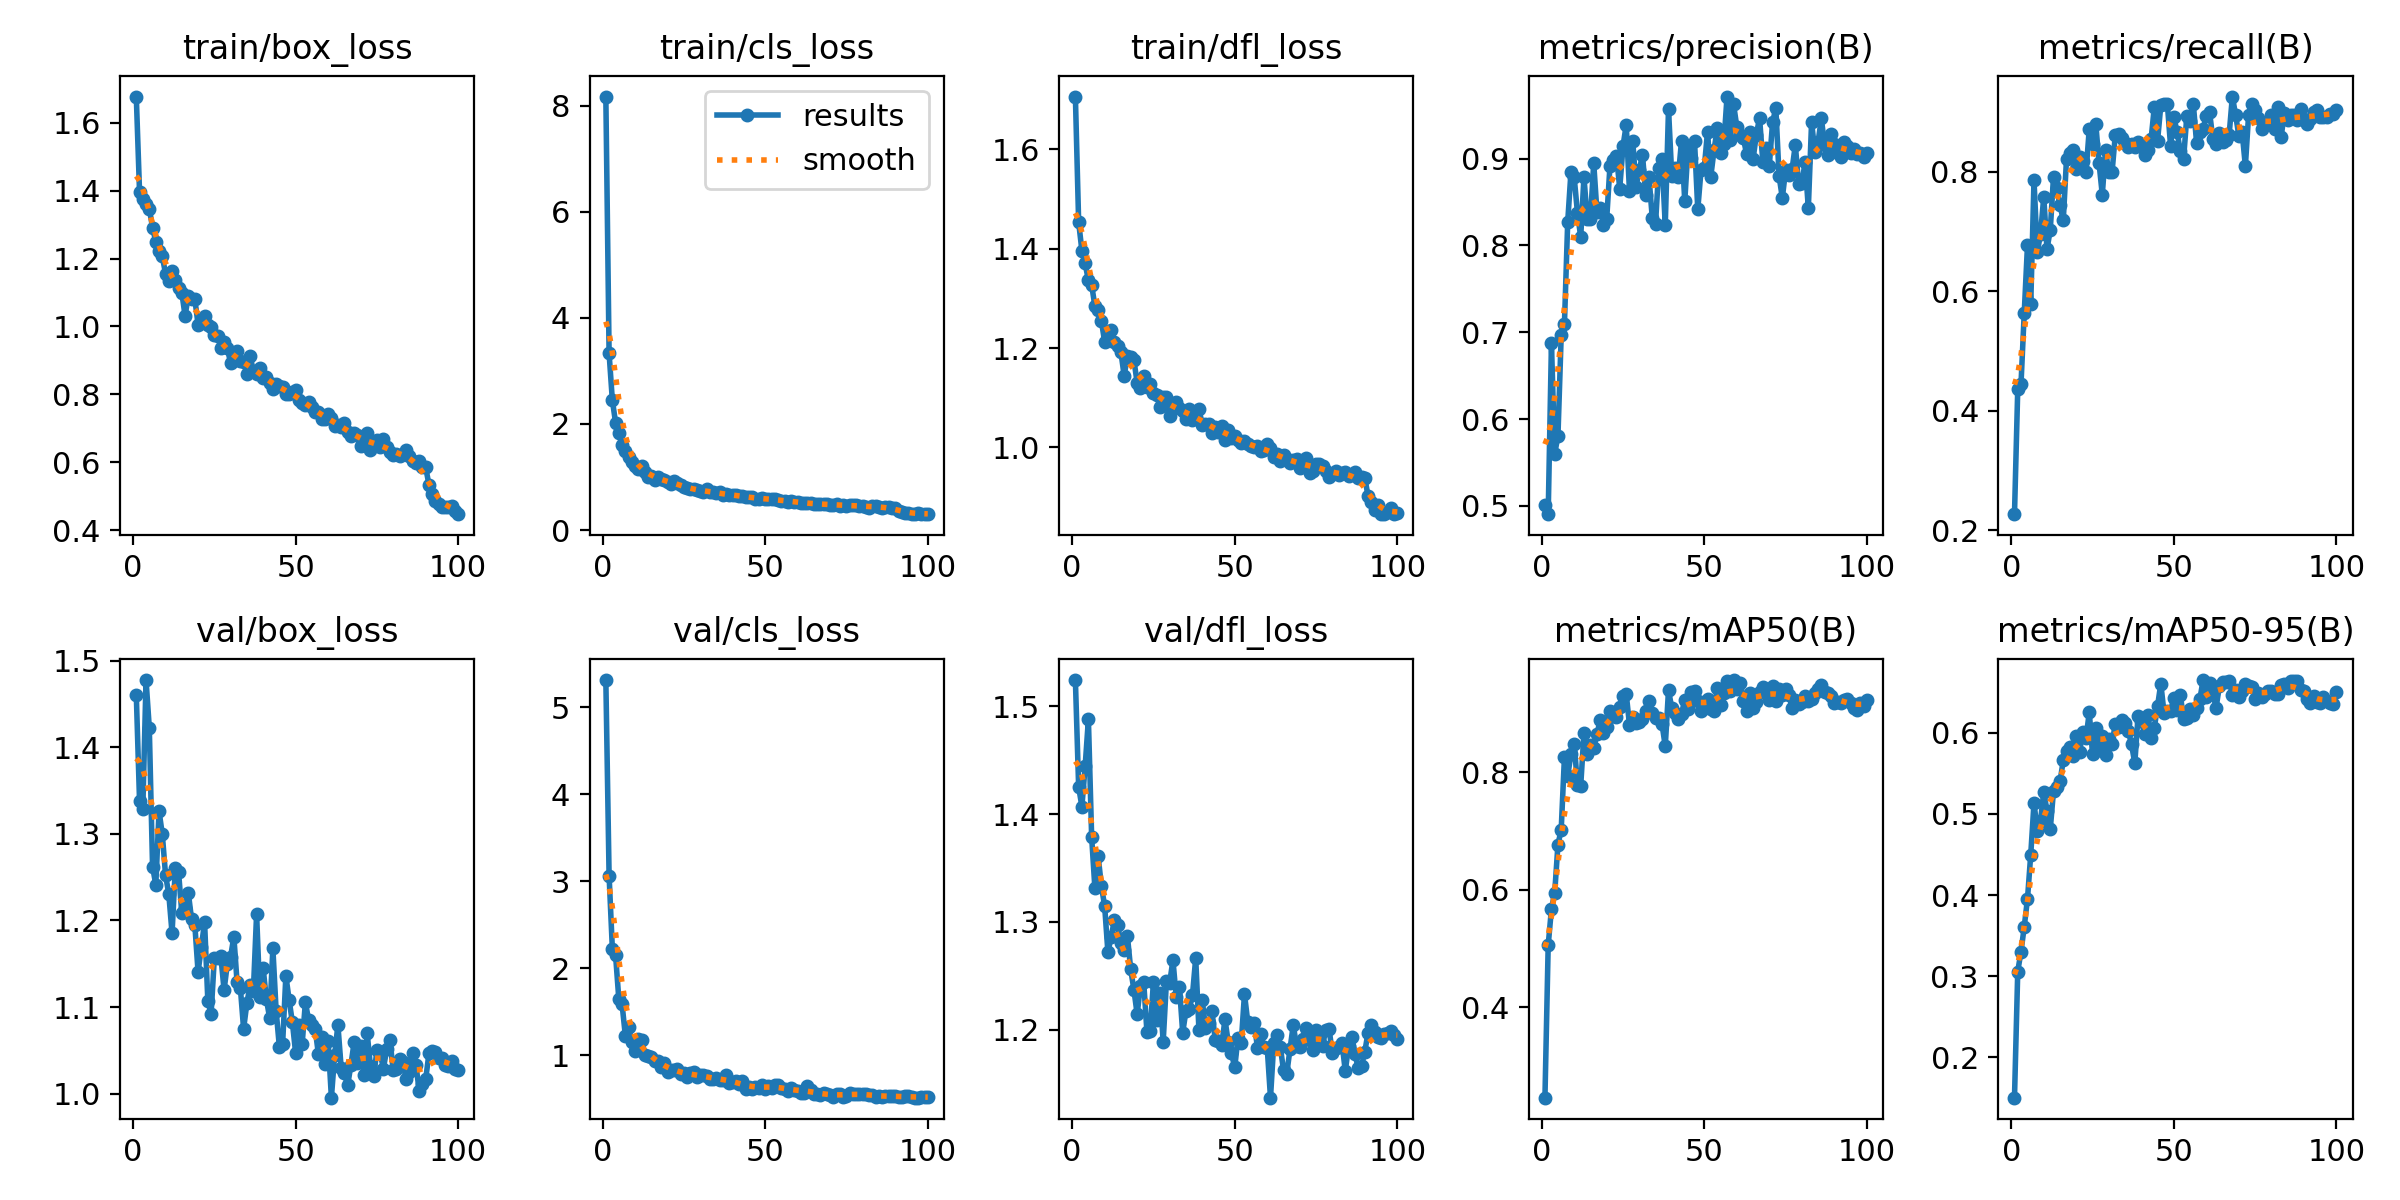

Values plotted in this chart, from the file beside it:
epoch, time, train/box_loss, train/cls_loss, train/dfl_loss, metrics/precision(B), metrics/recall(B), metrics/mAP50(B), metrics/mAP50-95(B), val/box_loss, val/cls_loss, val/dfl_loss, lr/pg0, lr/pg1, lr/pg2
1, 16.86, 1.677, 8.171, 1.706, 0.501, 0.2268, 0.2463, 0.1504, 1.461, 5.312, 1.524, 0.0001811, 0.0001811, 0.0001811
2, 31, 1.397, 3.329, 1.453, 0.4904, 0.4358, 0.5058, 0.3059, 1.338, 3.062, 1.425, 0.0003628, 0.0003628, 0.0003628
3, 46.52, 1.376, 2.448, 1.396, 0.687, 0.4441, 0.5677, 0.3303, 1.328, 2.224, 1.407, 0.0005409, 0.0005409, 0.0005409
4, 61.96, 1.362, 2.021, 1.37, 0.5599, 0.5637, 0.5948, 0.3611, 1.478, 2.145, 1.444, 0.0005395, 0.0005395, 0.0005395
5, 77.39, 1.347, 1.822, 1.336, 0.5805, 0.6771, 0.6771, 0.3955, 1.422, 1.639, 1.488, 0.000534, 0.000534, 0.000534
6, 91.07, 1.291, 1.601, 1.327, 0.6964, 0.5788, 0.7025, 0.45, 1.262, 1.581, 1.379, 0.0005285, 0.0005285, 0.0005285
7, 104.7, 1.25, 1.485, 1.284, 0.7099, 0.7855, 0.8265, 0.5137, 1.241, 1.222, 1.331, 0.000523, 0.000523, 0.000523
8, 117.8, 1.222, 1.38, 1.276, 0.827, 0.6652, 0.7936, 0.4792, 1.326, 1.324, 1.361, 0.0005175, 0.0005175, 0.0005175
9, 129.2, 1.206, 1.281, 1.254, 0.8844, 0.6948, 0.8313, 0.4909, 1.3, 1.144, 1.333, 0.000512, 0.000512, 0.000512
10, 142.1, 1.155, 1.204, 1.212, 0.8783, 0.7574, 0.8486, 0.5273, 1.252, 1.046, 1.315, 0.0005065, 0.0005065, 0.0005065
11, 155.9, 1.134, 1.159, 1.226, 0.8374, 0.6702, 0.7793, 0.5038, 1.23, 1.19, 1.272, 0.000501, 0.000501, 0.000501
12, 168.9, 1.164, 1.207, 1.237, 0.8098, 0.7023, 0.7775, 0.4812, 1.185, 1.176, 1.286, 0.0004955, 0.0004955, 0.0004955
13, 182.1, 1.138, 1.092, 1.213, 0.8786, 0.7911, 0.8667, 0.5284, 1.261, 0.9979, 1.302, 0.0004899, 0.0004899, 0.0004899
14, 195.7, 1.113, 1.004, 1.204, 0.8304, 0.7716, 0.8321, 0.5328, 1.256, 0.9912, 1.297, 0.0004844, 0.0004844, 0.0004844
15, 209.2, 1.099, 1.013, 1.191, 0.8306, 0.744, 0.8474, 0.5401, 1.208, 0.9735, 1.281, 0.0004789, 0.0004789, 0.0004789
16, 222.5, 1.032, 0.9413, 1.144, 0.8948, 0.7184, 0.8408, 0.5659, 1.215, 0.9286, 1.274, 0.0004734, 0.0004734, 0.0004734
17, 236.1, 1.089, 0.9991, 1.183, 0.8381, 0.8214, 0.8652, 0.5779, 1.232, 0.935, 1.287, 0.0004679, 0.0004679, 0.0004679
18, 250, 1.08, 0.9525, 1.183, 0.8431, 0.8313, 0.8895, 0.5826, 1.202, 0.8642, 1.256, 0.0004624, 0.0004624, 0.0004624
19, 263.5, 1.081, 0.9399, 1.176, 0.823, 0.8355, 0.8663, 0.5711, 1.195, 0.9105, 1.237, 0.0004569, 0.0004569, 0.0004569
20, 276.2, 1.006, 0.9013, 1.13, 0.8309, 0.8043, 0.8773, 0.5964, 1.14, 0.8077, 1.214, 0.0004514, 0.0004514, 0.0004514
21, 289.7, 1.011, 0.8649, 1.119, 0.8917, 0.8245, 0.9043, 0.5761, 1.169, 0.8262, 1.241, 0.0004459, 0.0004459, 0.0004459
22, 301.4, 1.031, 0.9167, 1.144, 0.8981, 0.8184, 0.8953, 0.6013, 1.198, 0.8262, 1.245, 0.0004404, 0.0004404, 0.0004404
23, 314.4, 1.005, 0.8782, 1.122, 0.9036, 0.799, 0.8945, 0.5937, 1.107, 0.8354, 1.198, 0.0004349, 0.0004349, 0.0004349
24, 327.2, 0.9987, 0.8399, 1.128, 0.8655, 0.8714, 0.9113, 0.6253, 1.092, 0.7814, 1.199, 0.0004294, 0.0004294, 0.0004294
25, 341, 0.9749, 0.8114, 1.11, 0.9141, 0.8454, 0.9307, 0.5736, 1.157, 0.7927, 1.244, 0.0004239, 0.0004239, 0.0004239
26, 353.9, 0.9725, 0.7973, 1.105, 0.9389, 0.8795, 0.9334, 0.6056, 1.157, 0.7487, 1.209, 0.0004184, 0.0004184, 0.0004184
27, 366.6, 0.9374, 0.7657, 1.082, 0.8625, 0.8142, 0.881, 0.5788, 1.159, 0.7913, 1.234, 0.0004129, 0.0004129, 0.0004129
28, 378.2, 0.9551, 0.7645, 1.102, 0.9204, 0.7613, 0.8948, 0.5965, 1.12, 0.8001, 1.189, 0.0004074, 0.0004074, 0.0004074
29, 390.2, 0.9351, 0.7534, 1.102, 0.8677, 0.8358, 0.8836, 0.5726, 1.15, 0.7486, 1.245, 0.0004019, 0.0004019, 0.0004019
30, 403.3, 0.8929, 0.7407, 1.064, 0.8865, 0.7988, 0.8857, 0.5928, 1.158, 0.769, 1.244, 0.0003964, 0.0003964, 0.0003964
31, 416, 0.9018, 0.7178, 1.079, 0.9042, 0.7987, 0.8902, 0.5862, 1.181, 0.7663, 1.265, 0.0003909, 0.0003909, 0.0003909
32, 428.6, 0.9278, 0.7668, 1.091, 0.8585, 0.8611, 0.9052, 0.6112, 1.128, 0.7563, 1.231, 0.0003854, 0.0003854, 0.0003854
33, 441.8, 0.898, 0.7124, 1.08, 0.8786, 0.8628, 0.9222, 0.6067, 1.122, 0.729, 1.24, 0.0003799, 0.0003799, 0.0003799
34, 453.9, 0.8955, 0.7184, 1.074, 0.8321, 0.8558, 0.9009, 0.6164, 1.075, 0.7219, 1.197, 0.0003744, 0.0003744, 0.0003744
35, 466.5, 0.8604, 0.703, 1.058, 0.8242, 0.8469, 0.8932, 0.6125, 1.104, 0.7329, 1.218, 0.0003688, 0.0003688, 0.0003688
36, 479.9, 0.9137, 0.7121, 1.078, 0.8896, 0.8403, 0.8928, 0.6025, 1.125, 0.7087, 1.219, 0.0003633, 0.0003633, 0.0003633
37, 493.6, 0.8678, 0.6526, 1.055, 0.899, 0.8453, 0.8824, 0.5856, 1.118, 0.7129, 1.232, 0.0003578, 0.0003578, 0.0003578
38, 506.8, 0.8587, 0.6759, 1.059, 0.8231, 0.8412, 0.8445, 0.5623, 1.208, 0.7737, 1.266, 0.0003523, 0.0003523, 0.0003523
39, 520, 0.878, 0.6633, 1.078, 0.9571, 0.8495, 0.9401, 0.621, 1.111, 0.676, 1.2, 0.0003468, 0.0003468, 0.0003468
40, 533.2, 0.8489, 0.6536, 1.044, 0.8799, 0.8434, 0.9095, 0.615, 1.145, 0.6847, 1.228, 0.0003413, 0.0003413, 0.0003413
41, 544.6, 0.8504, 0.6614, 1.048, 0.8894, 0.8284, 0.901, 0.5989, 1.109, 0.7007, 1.202, 0.0003358, 0.0003358, 0.0003358
42, 557.8, 0.8322, 0.6434, 1.047, 0.8784, 0.8354, 0.8916, 0.6219, 1.088, 0.6716, 1.206, 0.0003303, 0.0003303, 0.0003303
43, 570.8, 0.8166, 0.6415, 1.029, 0.9205, 0.8537, 0.9002, 0.5932, 1.168, 0.6996, 1.217, 0.0003248, 0.0003248, 0.0003248
44, 584.2, 0.8306, 0.6147, 1.042, 0.8509, 0.9078, 0.923, 0.6062, 1.096, 0.6117, 1.191, 0.0003193, 0.0003193, 0.0003193
45, 597.3, 0.824, 0.6151, 1.031, 0.913, 0.8516, 0.9076, 0.6331, 1.054, 0.6343, 1.19, 0.0003138, 0.0003138, 0.0003138
46, 611, 0.8216, 0.6212, 1.044, 0.9012, 0.911, 0.9377, 0.6606, 1.058, 0.6067, 1.186, 0.0003083, 0.0003083, 0.0003083
47, 624.3, 0.8011, 0.5896, 1.016, 0.9202, 0.9131, 0.9377, 0.624, 1.136, 0.6324, 1.21, 0.0003028, 0.0003028, 0.0003028
48, 635.8, 0.8005, 0.5819, 1.035, 0.8415, 0.9137, 0.9208, 0.6273, 1.108, 0.617, 1.189, 0.0002973, 0.0002973, 0.0002973
49, 649.4, 0.8076, 0.607, 1.02, 0.8865, 0.8427, 0.9038, 0.6269, 1.082, 0.6531, 1.178, 0.0002918, 0.0002918, 0.0002918
50, 662.1, 0.8136, 0.5919, 1.023, 0.8894, 0.8921, 0.9148, 0.6429, 1.047, 0.6053, 1.165, 0.0002863, 0.0002863, 0.0002863
51, 675.6, 0.783, 0.5772, 1.016, 0.931, 0.8654, 0.9247, 0.6287, 1.079, 0.6462, 1.193, 0.0002808, 0.0002808, 0.0002808
52, 688.8, 0.7731, 0.5788, 1.009, 0.8794, 0.8349, 0.9082, 0.6467, 1.057, 0.6235, 1.188, 0.0002753, 0.0002753, 0.0002753
53, 701, 0.768, 0.5811, 1.014, 0.9095, 0.8217, 0.904, 0.6168, 1.105, 0.6534, 1.233, 0.0002698, 0.0002698, 0.0002698
54, 713.9, 0.7784, 0.5686, 1.007, 0.9356, 0.8925, 0.9438, 0.6183, 1.085, 0.65, 1.207, 0.0002643, 0.0002643, 0.0002643
55, 727, 0.7623, 0.5546, 1.003, 0.9059, 0.8849, 0.9146, 0.6296, 1.08, 0.626, 1.203, 0.0002588, 0.0002588, 0.0002588
56, 740.3, 0.7483, 0.5505, 1.001, 0.9163, 0.9126, 0.9358, 0.6218, 1.075, 0.6054, 1.206, 0.0002533, 0.0002533, 0.0002533
57, 753.8, 0.7478, 0.5358, 1.004, 0.9715, 0.848, 0.9557, 0.6311, 1.046, 0.588, 1.183, 0.0002478, 0.0002478, 0.0002478
58, 767.4, 0.7281, 0.5414, 0.992, 0.9211, 0.8665, 0.9387, 0.6411, 1.066, 0.6184, 1.196, 0.0002422, 0.0002422, 0.0002422
59, 780, 0.7272, 0.5373, 0.9945, 0.9627, 0.8717, 0.9572, 0.665, 1.035, 0.5918, 1.184, 0.0002367, 0.0002367, 0.0002367
60, 793.2, 0.7426, 0.5366, 1.006, 0.9368, 0.8936, 0.9415, 0.6442, 1.061, 0.5905, 1.183, 0.0002312, 0.0002312, 0.0002312
... 40 more rows
